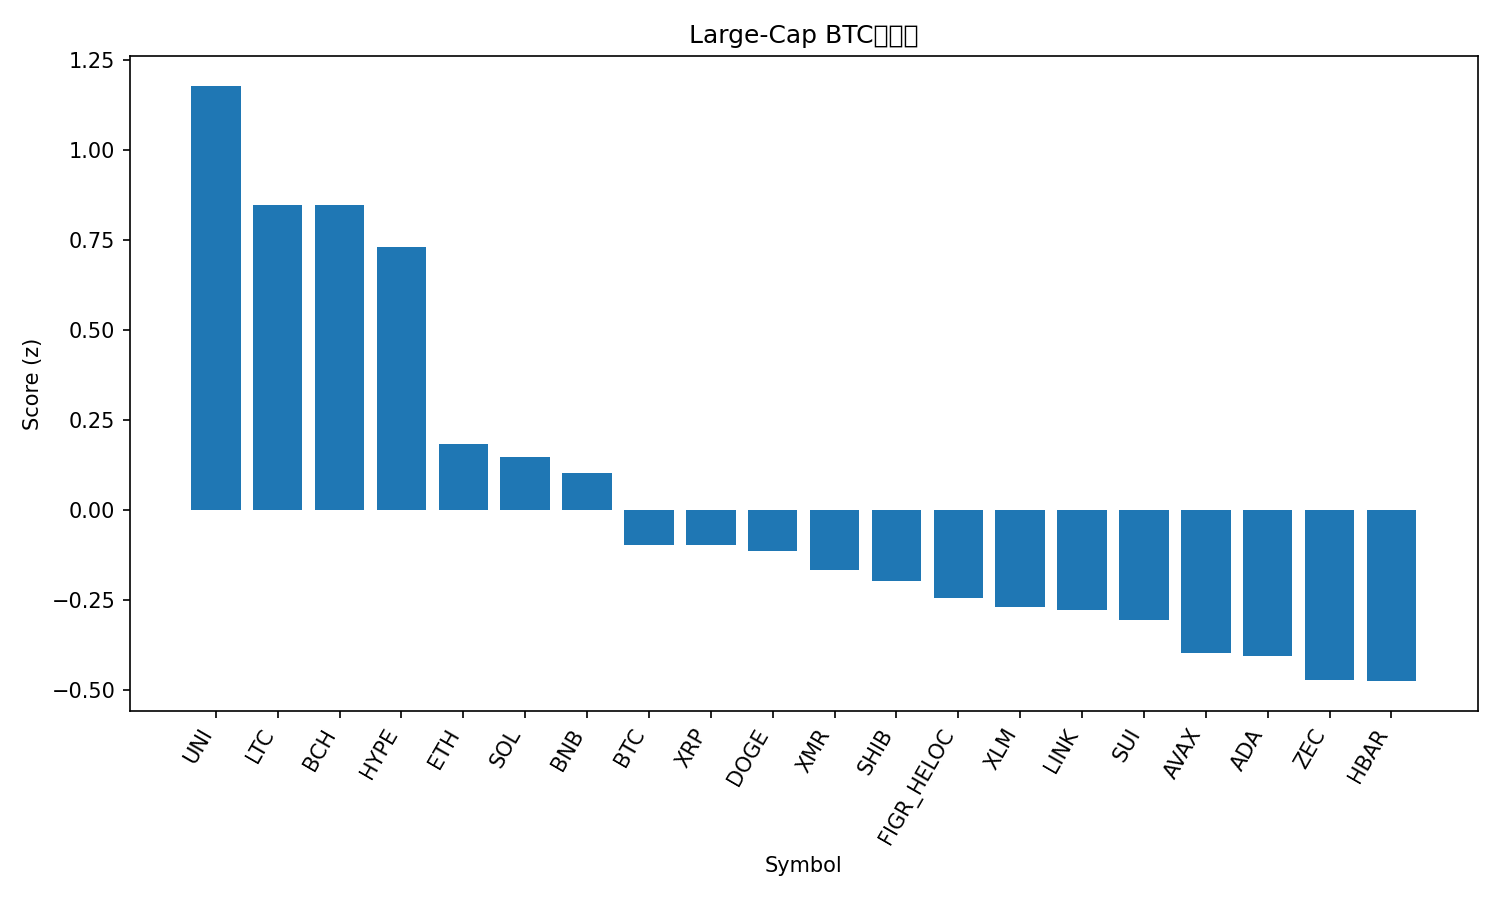

The table this chart was drawn from, first rows:
rank, name, symbol, price_btc, price_usd, pct_1h_btc, pct_24h_btc, pct_7d_btc, market_cap_rank, market_cap_usd, volume_usd, score
1, Uniswap, UNI, 8.197e-05, 7.41, 1.879, 0.5982, -0.7447, 35, 4681215474, 1492023086, 1.177
2, Litecoin, LTC, 0.001056, 95.5, 0.7574, 4.022, 7.559, 29, 7291966655, 854018182, 0.8453
3, Bitcoin Cash, BCH, 0.005377, 486.2, 0.7001, 4.286, 8.586, 19, 9695427568, 349944527, 0.8447
4, Hyperliquid, HYPE, 0.0004449, 40.24, -0.4959, 10.65, 16.12, 16, 10885483497, 584534692, 0.728
5, Ethereum, ETH, 0.03345, 3025, 0.448, 0.002936, -0.8473, 2, 364875134596, 46410377487, 0.1811
6, Solana, SOL, 0.001516, 137.1, 0.1514, 2.536, -3.57, 6, 75977617773, 9429117936, 0.1468
7, BNB, BNB, 0.01007, 910.9, -0.2006, 2.981, 7.852, 5, 125506425833, 3987998058, 0.1007
8, Bitcoin, BTC, 1.0, 90419, 0.0, 0.0, 0.0, 1, 1802974920560, 114742656844, -0.0992
9, XRP, XRP, 2.39e-05, 2.16, -0.1226, 1.136, 1.805, 4, 130024820481, 6864629573, -0.09942
10, Dogecoin, DOGE, 1.72e-06, 0.1552, -0.18, 1.517, 1.198, 10, 23557466288, 3188223464, -0.1149
11, Monero, XMR, 0.004476, 404.8, -1.65, 8.382, 23.77, 28, 7443367137, 222034608, -0.1673
12, Shiba Inu, SHIB, 9.6513e-11, 8.73e-06, -0.4071, 2.209, 1.975, 34, 5142410979, 175866658, -0.1975
13, Figure Heloc, FIGR_HELOC, 1.138e-05, 1.029, -1.136, 4.89, 16.26, 12, 14025888376, 13777565, -0.2469
14, Stellar, XLM, 2.74e-06, 0.2477, -0.338, 1.563, -2.32, 24, 7970466923, 251930592, -0.27
15, Chainlink, LINK, 0.0001484, 13.42, -0.2015, 0.6218, -3.48, 20, 9353943485, 1026809275, -0.2802
16, Sui, SUI, 1.819e-05, 1.64, -0.174, 0.9857, -9.171, 33, 6054522791, 1352610632, -0.3058
17, Avalanche, AVAX, 0.000161, 14.56, -0.03763, -1.691, -4.431, 31, 6242114943, 699465390, -0.3981
18, Cardano, ADA, 5.14e-06, 0.4646, -0.1044, -0.8526, -7.423, 11, 16993270223, 1447950067, -0.4059
19, Zcash, ZEC, 0.00654, 591.5, 0.08852, -8.94, 32.7, 18, 9696944868, 1808460443, -0.4748
20, Hedera, HBAR, 1.6e-06, 0.1443, -0.44, 1.351, -10.78, 32, 6124008824, 316785166, -0.4766
21, TRON, TRX, 3.18e-06, 0.2874, -1.382, 3.925, 13, 8, 27206030538, 1238995679, -0.5493
